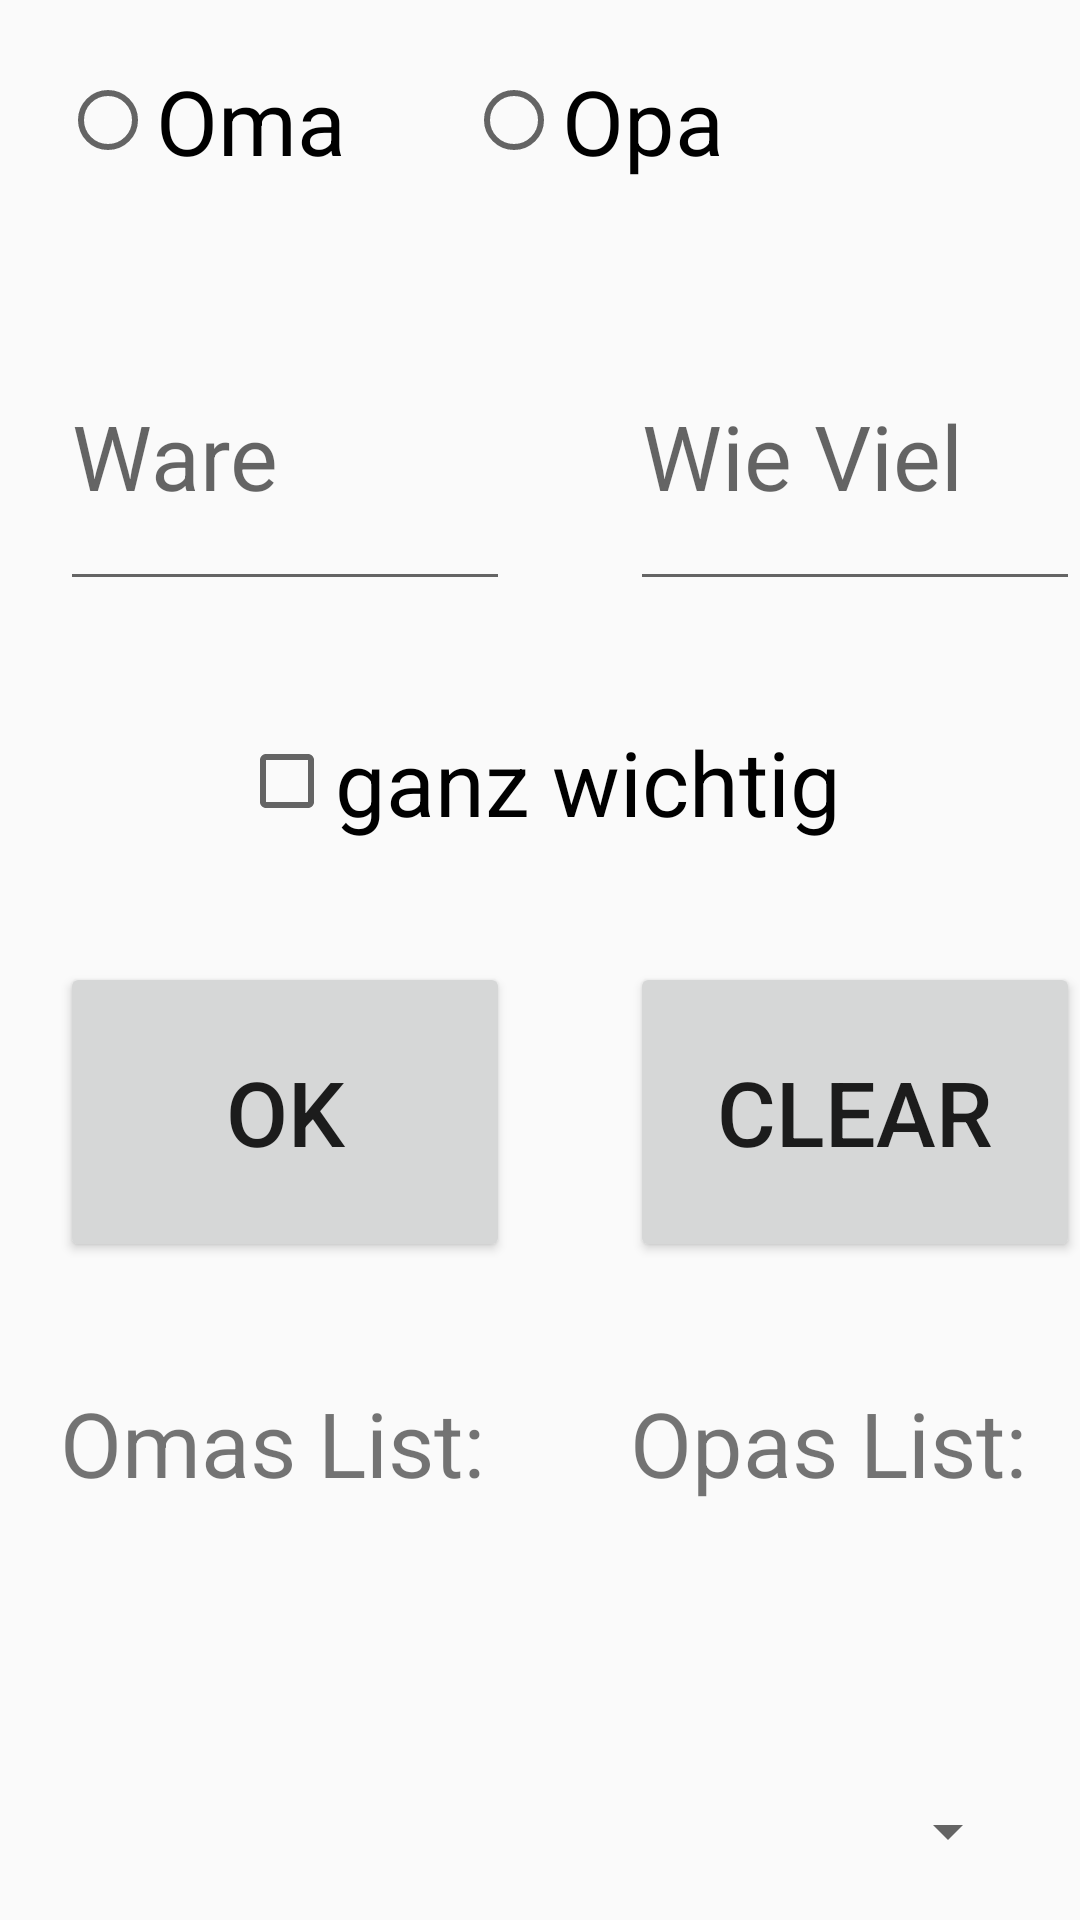

The Android layout XML behind this screen, and the referenced resources:
<!-- AndroidManifest.xml: application theme AppTheme -->
<!-- res/layout/activity_main.xml -->
<?xml version="1.0" encoding="utf-8"?>
<LinearLayout xmlns:android="http://schemas.android.com/apk/res/android"
    android:layout_width="match_parent"
    android:layout_height="match_parent"
    android:orientation="vertical">


    <LinearLayout
        android:layout_width="match_parent"
        android:layout_height="wrap_content">
        <RadioButton
            android:id="@+id/radio1"
            android:layout_width="wrap_content"
            android:layout_height="wrap_content"
            android:text="@string/radio1"
            android:textSize="30sp"
            android:layout_margin="20dp" />
        <RadioButton
            android:id="@+id/radio2"
            android:layout_width="wrap_content"
            android:layout_height="wrap_content"
            android:layout_margin="20dp"
            android:textSize="30sp"
            android:text="@string/radio2" />
    </LinearLayout>
    <LinearLayout
        android:layout_width="match_parent"
        android:layout_height="wrap_content"
        android:orientation="horizontal">

        <EditText
            android:id="@+id/text1"
            android:layout_margin="20dp"
            android:layout_width="150dp"
            android:textSize="30sp"
            android:layout_height="100dp"
            android:autofillHints="z.B. Toielletenpapier"
            android:inputType="text"
            android:hint="@string/Ware"
            />

        <EditText
            android:id="@+id/text2"
            android:hint="@string/WieViel"
            android:textSize="30sp"
            android:layout_margin="20dp"
            android:layout_width="150dp"
            android:layout_height="100dp"
            android:inputType="number"/>
    </LinearLayout>

    <CheckBox
        android:id="@+id/checkbox"
        android:text="@string/wichtig"
        android:textSize="30sp"
        android:layout_gravity="center"
        android:layout_margin="20dp"
        android:layout_width="wrap_content"
        android:layout_height="wrap_content" />
    <LinearLayout
        android:layout_width="match_parent"
        android:layout_height="wrap_content"
        android:orientation="horizontal">

        <Button
            android:id="@+id/button1"
            android:text="@string/OK"
            android:textSize="30sp"
            android:layout_margin="20dp"
            android:layout_width="150dp"
            android:layout_height="100dp" />

        <Button
            android:id="@+id/button2"
            android:text="@string/clear"
            android:textSize="30sp"
            android:layout_margin="20dp"
            android:layout_width="150dp"
            android:layout_height="100dp" />
    </LinearLayout>
    <LinearLayout
        android:layout_width="match_parent"
        android:layout_height="wrap_content"
        android:orientation="horizontal">

        <TextView
            android:id="@+id/text3"
            android:text="@string/OmasList"
            android:textSize="30sp"
            android:layout_margin="20dp"
            android:layout_width="150dp"
            android:layout_height="100dp" />

        <TextView
            android:id="@+id/text4"
            android:text="@string/OpasList"
            android:textSize="30sp"
            android:layout_margin="20dp"
            android:layout_width="150dp"
            android:layout_height="100dp" />
    </LinearLayout>
    <Spinner
        android:id="@+id/spinner"
        android:layout_width="match_parent"
        android:layout_height="match_parent"
        android:layout_margin="20dp"
        android:text="@string/Einkaufsliste">

    </Spinner>



</LinearLayout>
<!-- resources referenced by this layout -->
<resources>
  <string name="Einkaufsliste">Einkaufsliste</string>
  <string name="OK">Ok</string>
  <string name="OmasList">Omas List: </string>
  <string name="OpasList">Opas List: </string>
  <string name="Ware">Ware</string>
  <string name="WieViel">Wie Viel</string>
  <string name="clear">Clear</string>
  <string name="radio1">Oma</string>
  <string name="radio2">Opa</string>
  <string name="wichtig">ganz wichtig</string>
  <style name="AppTheme" parent="Theme.AppCompat.Light.DarkActionBar">
          
          <item name="colorPrimary">@color/colorPrimary</item>
          <item name="colorPrimaryDark">@color/colorPrimaryDark</item>
          <item name="colorAccent">@color/colorAccent</item>
      </style>
  <!-- not gathered from this repository: default colours our renderer supplied (Android Studio template values) -->
  <color name="colorPrimary">#FF6200EE</color>
  <color name="colorPrimaryDark">#FF3700B3</color>
  <color name="colorAccent">#FF03DAC5</color>
</resources>
